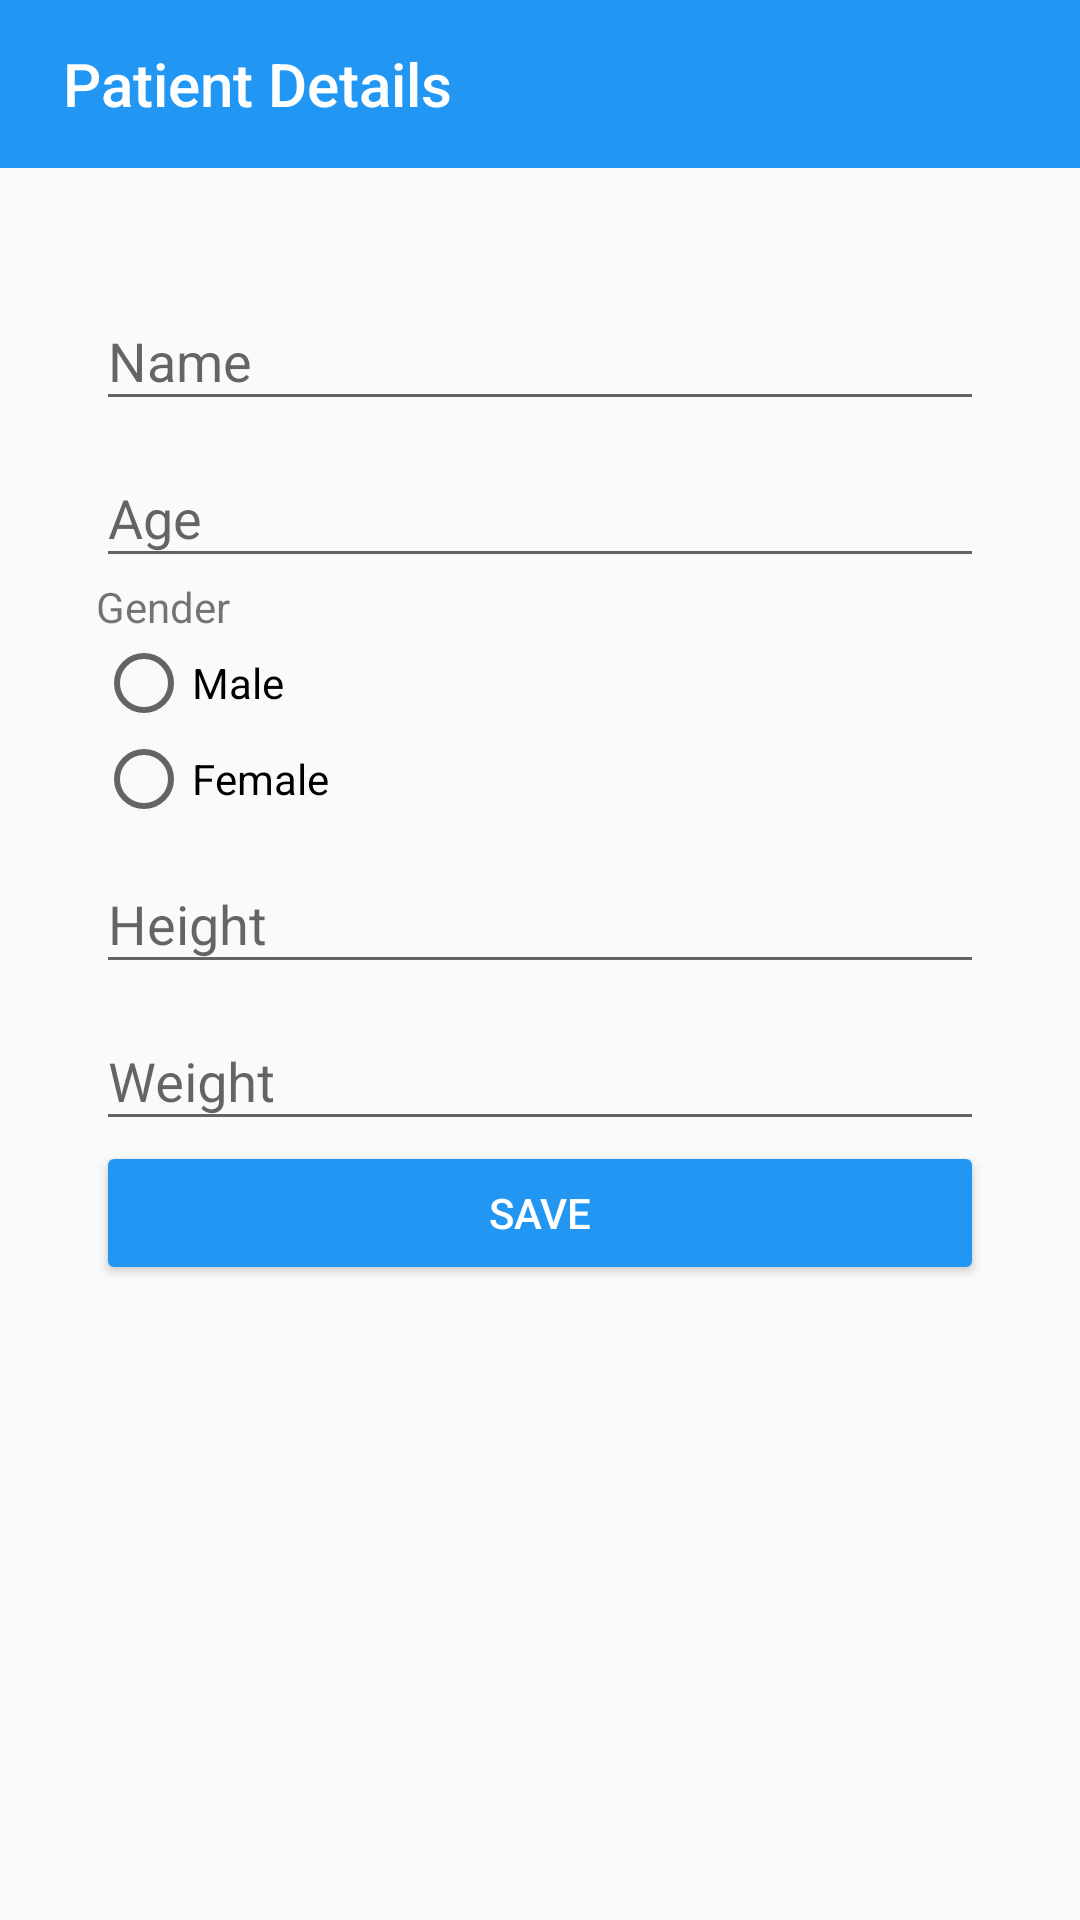

The Android layout XML behind this screen, and the referenced resources:
<!-- AndroidManifest.xml: application theme AppTheme -->
<!-- res/layout/activity_initial_patient_detail.xml -->
<?xml version="1.0" encoding="utf-8"?>
<RelativeLayout xmlns:android="http://schemas.android.com/apk/res/android"
    xmlns:app="http://schemas.android.com/apk/res-auto"
    xmlns:tools="http://schemas.android.com/tools"
    android:layout_width="match_parent"
    android:layout_height="match_parent"
    tools:context="com.example.nomanikram.epilepsyseizuredetection.InitialPatientDetailActivity">

    <android.support.v7.widget.Toolbar
        android:id="@+id/toolbar_patient"
        android:layout_width="match_parent"
        android:layout_height="?attr/actionBarSize"
        android:layout_margin="0dp"
        android:layout_marginStart="0dp"
        android:background="@color/colorPrimary"
        android:padding="0dp"

        app:title=" Patient Details"
        app:titleTextColor="@color/colorRaisedButtonText"
        />



    

    

    

    <RelativeLayout
        android:layout_width="match_parent"
        android:layout_height="match_parent"
        android:layout_margin="32dp"
        android:layout_below="@id/toolbar_patient"
        android:id="@+id/relativeLayout_second">

        <android.support.design.widget.TextInputLayout
            android:layout_width="match_parent"
            android:layout_height="wrap_content"
            android:id="@+id/textInputLayout_name"
            android:layout_below="@id/relativeLayout_second"
            tools:ignore="NotSibling"
            >

            <android.support.v7.widget.AppCompatEditText
                android:layout_width="match_parent"
                android:layout_height="wrap_content"
                android:hint="Name"
                android:id="@+id/txt_name"
                android:text=""/>


        </android.support.design.widget.TextInputLayout>



        

        <android.support.design.widget.TextInputLayout
            android:layout_width="match_parent"
            android:layout_height="wrap_content"
            android:id="@+id/textInputLayout_age"
            android:layout_below="@id/textInputLayout_name"
            >

            <android.support.v7.widget.AppCompatEditText
                android:layout_width="match_parent"
                android:layout_height="wrap_content"
                android:hint="Age"
                android:id="@+id/txt_age"
                android:inputType="number"/>


        </android.support.design.widget.TextInputLayout>


        
        <android.support.v7.widget.AppCompatTextView
            android:layout_width="match_parent"
            android:layout_height="wrap_content"
            android:text="Gender"
            android:id="@+id/txt_gender"
            android:layout_below="@id/textInputLayout_age"
            />
        <RadioGroup
            android:layout_width="wrap_content"
            android:layout_height="wrap_content"
            android:id="@+id/radiogroup_gender"
            android:layout_below="@id/txt_gender">

            <android.support.v7.widget.AppCompatRadioButton
                android:layout_width="wrap_content"
                android:layout_height="wrap_content"
                android:text="Male"
                android:id="@+id/radio_male"

                />

            <android.support.v7.widget.AppCompatRadioButton
                android:layout_width="wrap_content"
                android:layout_height="wrap_content"
                android:text="Female"
                android:id="@+id/radio_female"
                />

        </RadioGroup>


        
        <android.support.design.widget.TextInputLayout
            android:layout_width="match_parent"
            android:layout_height="wrap_content"
            android:id="@+id/textInputLayout_height"
            android:layout_below="@id/radiogroup_gender"
            >
            <android.support.v7.widget.AppCompatEditText
                android:id="@+id/txt_height"
                android:layout_width="match_parent"
                android:layout_height="wrap_content"
                android:hint="Height"
                android:inputType="number"
                />
        </android.support.design.widget.TextInputLayout>

        
        <android.support.design.widget.TextInputLayout
            android:layout_width="match_parent"
            android:layout_height="wrap_content"
            android:id="@+id/textInputLayout_weight"
            android:layout_below="@id/textInputLayout_height"
            >

            <android.support.v7.widget.AppCompatEditText
                android:layout_width="match_parent"
                android:layout_height="wrap_content"
                android:id="@+id/txt__weight"
                android:hint="Weight"
                android:inputType="number"
                />


        </android.support.design.widget.TextInputLayout>

        <android.support.v7.widget.AppCompatButton
            android:layout_width="match_parent"
            android:layout_height="wrap_content"
            style="@style/RaisedButton"
            android:layout_below="@id/textInputLayout_weight"
            android:text="Save"
            android:id="@+id/btn_save"
            />

    </RelativeLayout>


</RelativeLayout>
<!-- resources referenced by this layout -->
<resources>
  <color name="colorPrimary">#2196F3</color>
  <color name="colorRaisedButtonText">#FFFFFF</color>
  <style name="RaisedButton" parent="Widget.AppCompat.Button.Colored">
          <item name="backgroundTint">@color/colorRaisedButton</item>
          <item name="android:textColor">@color/colorRaisedButtonText</item>
  
      </style>
  <style name="AppTheme" parent="Theme.AppCompat.Light.NoActionBar">
          
          <item name="colorPrimary">@color/colorPrimary</item>
          <item name="colorPrimaryDark">@color/colorPrimaryDark</item>
          <item name="colorAccent">@color/colorAccent</item>
      </style>
  <color name="colorRaisedButton">#2196F3</color>
  <color name="colorPrimaryDark">#1976D2</color>
  <color name="colorAccent">#90CAF9</color>
</resources>
